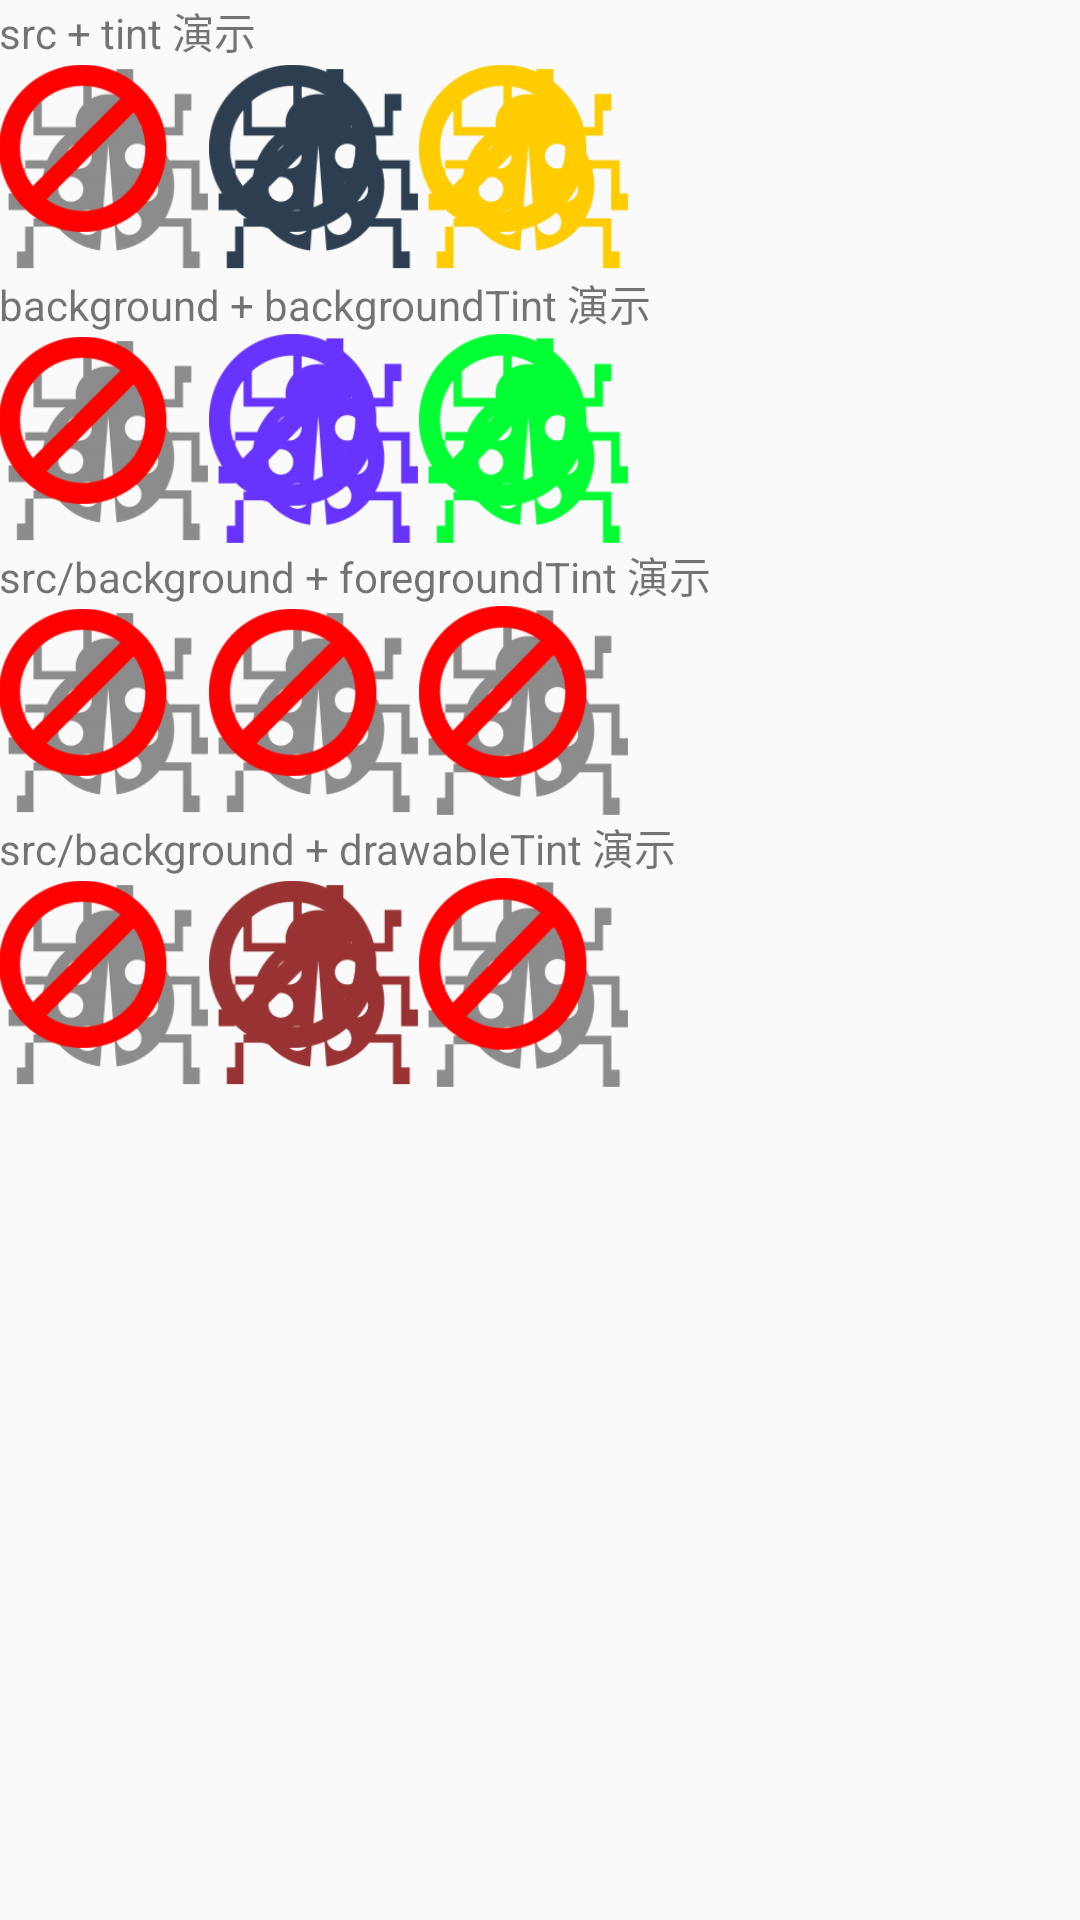

Reconstruct the res/layout file that produces this screen, plus the resources it refers to.
<!-- AndroidManifest.xml: application theme AppTheme -->
<!-- res/layout/activity_tint.xml -->
<?xml version="1.0" encoding="utf-8"?>
<RelativeLayout xmlns:android="http://schemas.android.com/apk/res/android"
    android:layout_width="match_parent"
    android:layout_height="match_parent"
    android:paddingBottom="@dimen/activity_vertical_margin"
    android:paddingLeft="@dimen/activity_horizontal_margin"
    android:paddingRight="@dimen/activity_horizontal_margin"
    android:paddingTop="@dimen/activity_vertical_margin">

    <TextView
        android:id="@+id/tv_test1_tip"
        android:layout_width="match_parent"
        android:layout_height="wrap_content"
        android:text="@string/text_test1_tip"/>
    
    <ImageView
        android:id="@+id/iv_test1"
        android:layout_width="70dp"
        android:layout_height="70dp"
        android:layout_below="@+id/tv_test1_tip"
        android:src="@mipmap/ic_tint_demo"/>
    <ImageView
        android:id="@+id/iv_test2"
        android:layout_width="70dp"
        android:layout_height="70dp"
        android:layout_below="@+id/tv_test1_tip"
        android:layout_toRightOf="@+id/iv_test1"
        android:layout_marginLeft="@dimen/activity_horizontal_margin"
        android:src="@mipmap/ic_tint_demo"
        android:tint="#2C3E50"/>
    <ImageView
        android:id="@+id/iv_test3"
        android:layout_width="70dp"
        android:layout_height="70dp"
        android:layout_below="@+id/tv_test1_tip"
        android:layout_toRightOf="@+id/iv_test2"
        android:layout_marginLeft="@dimen/activity_horizontal_margin"
        android:src="@mipmap/ic_tint_demo"
        android:tint="#ffcc00"/>

    <TextView
        android:id="@+id/tv_test2_tip"
        android:layout_width="match_parent"
        android:layout_height="wrap_content"
        android:layout_below="@+id/iv_test1"
        android:text="@string/text_test2_tip"/>
    
    <ImageView
        android:id="@+id/iv_test4"
        android:layout_width="70dp"
        android:layout_height="70dp"
        android:layout_below="@+id/tv_test2_tip"
        android:src="@mipmap/ic_tint_demo"/>
    <ImageView
        android:id="@+id/iv_test5"
        android:layout_width="70dp"
        android:layout_height="70dp"
        android:layout_toRightOf="@+id/iv_test4"
        android:layout_below="@+id/tv_test2_tip"
        android:layout_marginLeft="@dimen/activity_horizontal_margin"
        android:background="@mipmap/ic_tint_demo"
        android:backgroundTint="#6633ff"/>
    <ImageView
        android:id="@+id/iv_test6"
        android:layout_width="70dp"
        android:layout_height="70dp"
        android:layout_toRightOf="@+id/iv_test5"
        android:layout_below="@+id/tv_test2_tip"
        android:layout_marginLeft="@dimen/activity_horizontal_margin"
        android:background="@mipmap/ic_tint_demo"
        android:backgroundTint="#00ff33"/>

    <TextView
        android:id="@+id/tv_test3_tip"
        android:layout_width="match_parent"
        android:layout_height="wrap_content"
        android:layout_below="@+id/iv_test4"
        android:text="@string/text_test3_tip"/>
    
    <ImageView
        android:id="@+id/iv_test7"
        android:layout_width="70dp"
        android:layout_height="70dp"
        android:layout_below="@+id/tv_test3_tip"
        android:src="@mipmap/ic_tint_demo"/>
    <ImageView
        android:id="@+id/iv_test8"
        android:layout_width="70dp"
        android:layout_height="70dp"
        android:layout_toRightOf="@+id/iv_test7"
        android:layout_below="@+id/tv_test3_tip"
        android:layout_marginLeft="@dimen/activity_horizontal_margin"
        android:src="@mipmap/ic_tint_demo"
        android:foregroundTint="#6633ff"/>
    <ImageView
        android:id="@+id/iv_test9"
        android:layout_width="70dp"
        android:layout_height="70dp"
        android:layout_toRightOf="@+id/iv_test8"
        android:layout_below="@+id/tv_test3_tip"
        android:layout_marginLeft="@dimen/activity_horizontal_margin"
        android:background="@mipmap/ic_tint_demo"
        android:foregroundTint="#00ff33"/>

    <TextView
        android:id="@+id/tv_test4_tip"
        android:layout_width="match_parent"
        android:layout_height="wrap_content"
        android:layout_below="@+id/iv_test7"
        android:text="@string/text_test4_tip"/>
    
    <ImageView
        android:id="@+id/iv_test10"
        android:layout_width="70dp"
        android:layout_height="70dp"
        android:layout_below="@+id/tv_test4_tip"
        android:src="@mipmap/ic_tint_demo"/>
    <ImageView
        android:id="@+id/iv_test11"
        android:layout_width="70dp"
        android:layout_height="70dp"
        android:layout_toRightOf="@+id/iv_test10"
        android:layout_below="@+id/tv_test4_tip"
        android:layout_marginLeft="@dimen/activity_horizontal_margin"
        android:src="@mipmap/ic_tint_demo"
        android:tint="#993333"
        android:drawableTint="#6633ff"/>
    <ImageView
        android:id="@+id/iv_test12"
        android:layout_width="70dp"
        android:layout_height="70dp"
        android:layout_toRightOf="@+id/iv_test11"
        android:layout_below="@+id/tv_test4_tip"
        android:layout_marginLeft="@dimen/activity_horizontal_margin"
        android:background="@mipmap/ic_tint_demo"
        android:tint="#ccff00"
        android:drawableTint="#00ff33"/>

</RelativeLayout>
<!-- resources referenced by this layout -->
<resources>
  <!-- mipmap ic_tint_demo: png bitmap (mipmap-xxxhdpi, 17828 bytes) -->
  <string name="text_test1_tip">src + tint 演示</string>
  <string name="text_test2_tip">background + backgroundTint 演示</string>
  <string name="text_test3_tip">src/background + foregroundTint 演示</string>
  <string name="text_test4_tip">src/background + drawableTint 演示</string>
  <style name="AppTheme" parent="Theme.AppCompat.Light.DarkActionBar">
          
          <item name="colorPrimary">@color/colorPrimary</item>
          
          <item name="colorPrimaryDark">@color/colorPrimaryDark</item>
          <item name="colorAccent">@color/colorAccent</item>
      </style>
  <color name="colorPrimary">#3F51B5</color>
  <color name="colorPrimaryDark">#303F9F</color>
  <color name="colorAccent">#FF4081</color>
</resources>
